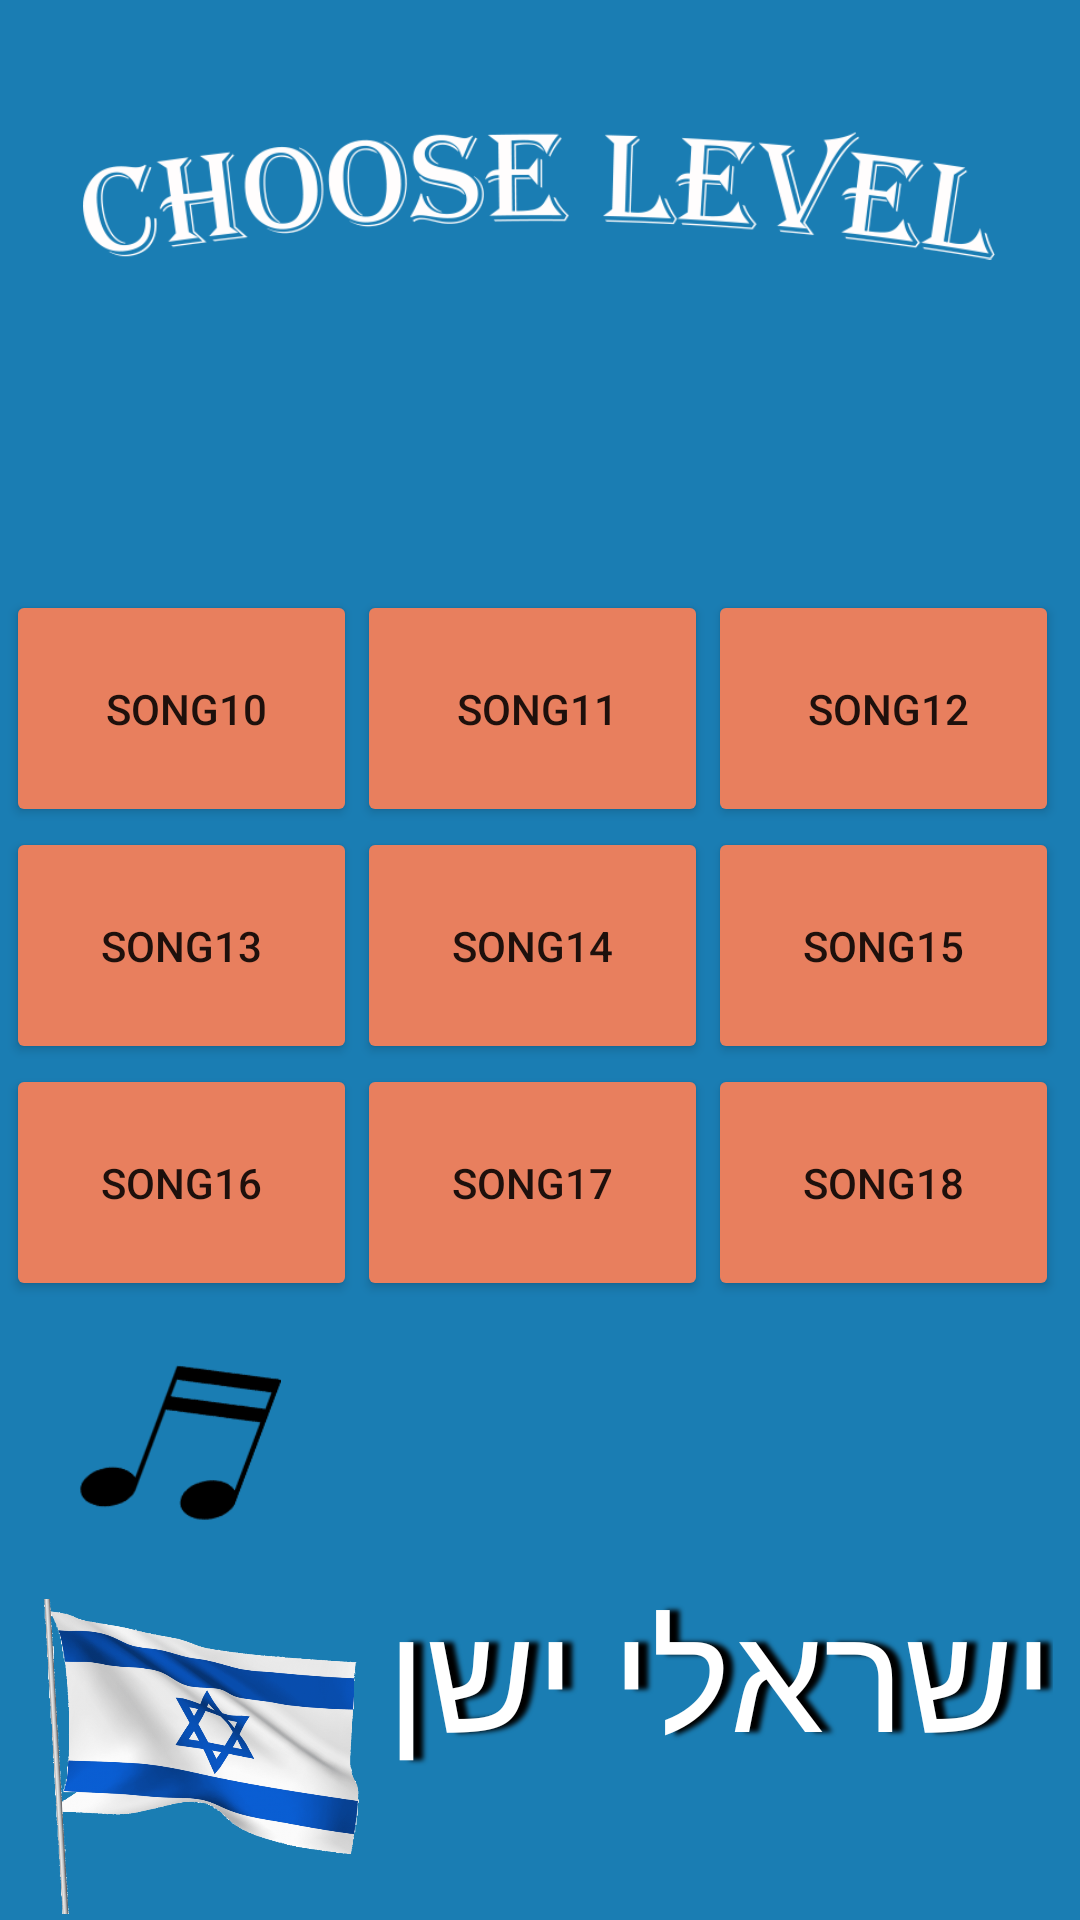

This screen was rendered from an Android layout file. Write that file and the resources it references.
<!-- AndroidManifest.xml: application theme AppTheme -->
<!-- res/layout/activity_levels_p2.xml -->
<?xml version="1.0" encoding="utf-8"?>
<androidx.constraintlayout.widget.ConstraintLayout xmlns:android="http://schemas.android.com/apk/res/android"
    xmlns:app="http://schemas.android.com/apk/res-auto"
    xmlns:tools="http://schemas.android.com/tools"
    android:layout_width="match_parent"
    android:layout_height="match_parent"
    android:background="#1A7DB3"

    tools:context=".LevelsP2">

    <TableLayout
        android:id="@+id/tableLayout2"
        android:layout_width="356dp"


        android:layout_height="247dp"
        app:layout_constraintBottom_toBottomOf="parent"
        app:layout_constraintEnd_toEndOf="parent"
        app:layout_constraintHorizontal_bias="0.493"
        app:layout_constraintStart_toStartOf="parent"
        app:layout_constraintTop_toTopOf="parent">

        <TableRow
            android:layout_width="match_parent"
            android:layout_height="match_parent">

            <Button
                android:id="@+id/btn10"
                android:layout_width="wrap_content"
                android:layout_height="wrap_content"
                android:backgroundTint="#E87F5E"
                android:padding="30sp"
                android:text=" song10" />

            <Button
                android:id="@+id/btn11"
                android:layout_width="wrap_content"
                android:layout_height="wrap_content"

                android:backgroundTint="#E87F5E"
                android:padding="30sp"
                android:text=" song11" />

            <Button
                android:id="@+id/btn12"
                android:layout_width="wrap_content"
                android:layout_height="wrap_content"
                android:backgroundTint="#E87F5E"
                android:padding="30sp"
                android:text=" song12" />
        </TableRow>

        <TableRow
            android:layout_width="match_parent"
            android:layout_height="match_parent">

            <Button
                android:id="@+id/btn13"
                android:layout_width="wrap_content"
                android:layout_height="wrap_content"
                android:backgroundTint="#E87F5E"
                android:padding="30sp"
                android:text="song13" />

            <Button
                android:id="@+id/btn14"
                android:layout_width="wrap_content"
                android:layout_height="wrap_content"
                android:backgroundTint="#E87F5E"
                android:padding="30sp"
                android:text="song14" />

            <Button
                android:id="@+id/btn15"
                android:layout_width="wrap_content"
                android:layout_height="wrap_content"
                android:backgroundTint="#E87F5E"
                android:padding="30sp"
                android:text="song15" />
        </TableRow>

        <TableRow
            android:layout_width="match_parent"
            android:layout_height="match_parent">

            <Button
                android:id="@+id/btn16"
                android:layout_width="wrap_content"
                android:layout_height="wrap_content"
                android:backgroundTint="#E87F5E"
                android:padding="30sp"
                android:text="song16" />

            <Button
                android:id="@+id/btn17"
                android:layout_width="wrap_content"
                android:layout_height="wrap_content"
                android:backgroundTint="#E87F5E"
                android:padding="30sp"
                android:text="song17" />

            <Button
                android:id="@+id/btn18"
                android:layout_width="wrap_content"
                android:layout_height="match_parent"
                android:backgroundTint="#E87F5E"
                android:padding="30sp"
                android:text="song18" />
        </TableRow>

    </TableLayout>

    <ImageView
        android:id="@+id/imageView"
        android:layout_width="304dp"
        android:layout_height="95dp"
        android:layout_marginBottom="64dp"
        app:layout_constraintBottom_toTopOf="@+id/tableLayout2"
        app:layout_constraintEnd_toEndOf="parent"
        app:layout_constraintHorizontal_bias="0.495"
        app:layout_constraintStart_toStartOf="parent"
        app:layout_constraintTop_toTopOf="parent"
        app:layout_constraintVertical_bias="0.469"
        app:srcCompat="@drawable/chooselevel" />

    <ImageView
        android:id="@+id/imageView2"
        android:layout_width="44dp"
        android:layout_height="58dp"
        android:rotation="-15"
        android:scaleType="fitCenter"
        app:layout_constraintBottom_toBottomOf="parent"
        app:layout_constraintEnd_toEndOf="parent"
        app:layout_constraintHorizontal_bias="0.904"
        app:layout_constraintStart_toStartOf="parent"
        app:layout_constraintTop_toTopOf="parent"
        app:layout_constraintVertical_bias="0.213"
        app:srcCompat="@drawable/unnamed" />

    <ImageView
        android:id="@+id/imageView3"
        android:layout_width="76dp"
        android:layout_height="52dp"
        app:layout_constraintBottom_toBottomOf="parent"
        app:layout_constraintEnd_toEndOf="parent"
        app:layout_constraintHorizontal_bias="0.077"
        app:layout_constraintStart_toStartOf="parent"
        app:layout_constraintTop_toTopOf="parent"
        app:layout_constraintVertical_bias="0.774"
        app:srcCompat="@drawable/tav" />

    <Button
        android:id="@+id/ToPage3"
        android:layout_width="56dp"
        android:layout_height="49dp"

        android:background="@drawable/arrow_forward"
        app:layout_constraintBottom_toBottomOf="parent"
        app:layout_constraintEnd_toEndOf="parent"
        app:layout_constraintHorizontal_bias="0.907"
        app:layout_constraintStart_toStartOf="parent"
        app:layout_constraintTop_toTopOf="parent"
        app:layout_constraintVertical_bias="0.774" />

    <TextView
        android:id="@+id/textView"
        android:layout_width="228dp"
        android:layout_height="67dp"
        android:shadowColor="#000000"
        android:shadowDx="10"
        android:shadowRadius="4"
        android:text="ישראלי ישן"
        android:textColor="#FFFFFF"
        android:textSize="50dp"
        app:layout_constraintBottom_toBottomOf="parent"
        app:layout_constraintEnd_toEndOf="parent"
        app:layout_constraintHorizontal_bias="0.274"
        app:layout_constraintStart_toEndOf="@+id/imageView5"
        app:layout_constraintTop_toBottomOf="@+id/tableLayout2"
        app:layout_constraintVertical_bias="0.622" />

    <ImageView
        android:id="@+id/imageView5"
        android:layout_width="106dp"
        android:layout_height="105dp"
        android:layout_marginTop="88dp"
        android:scaleType="centerCrop"
        app:layout_constraintBottom_toBottomOf="parent"
        app:layout_constraintEnd_toEndOf="parent"
        app:layout_constraintHorizontal_bias="0.054"
        app:layout_constraintStart_toStartOf="parent"
        app:layout_constraintTop_toBottomOf="@+id/tableLayout2"
        app:layout_constraintVertical_bias="0.36"
        app:srcCompat="@drawable/israelflag" />


</androidx.constraintlayout.widget.ConstraintLayout>
<!-- resources referenced by this layout -->
<resources>
  <!-- drawable chooselevel: png bitmap (drawable, 29548 bytes) -->
  <!-- drawable israelflag: png bitmap (drawable, 305506 bytes) -->
  <!-- drawable tav: png bitmap (drawable, 11723 bytes) -->
  <style name="AppTheme" parent="@style/Theme.AppCompat.Light.DarkActionBar">
          
          <item name="colorPrimary">@color/colorPrimary</item>
          <item name="colorPrimaryDark">@color/colorPrimaryDark</item>
          <item name="colorAccent">@color/colorAccent</item>
      </style>
  <!-- not gathered from this repository: default colours our renderer supplied (Android Studio template values) -->
  <color name="colorPrimary">#FF6200EE</color>
  <color name="colorPrimaryDark">#FF3700B3</color>
  <color name="colorAccent">#FF03DAC5</color>
</resources>
